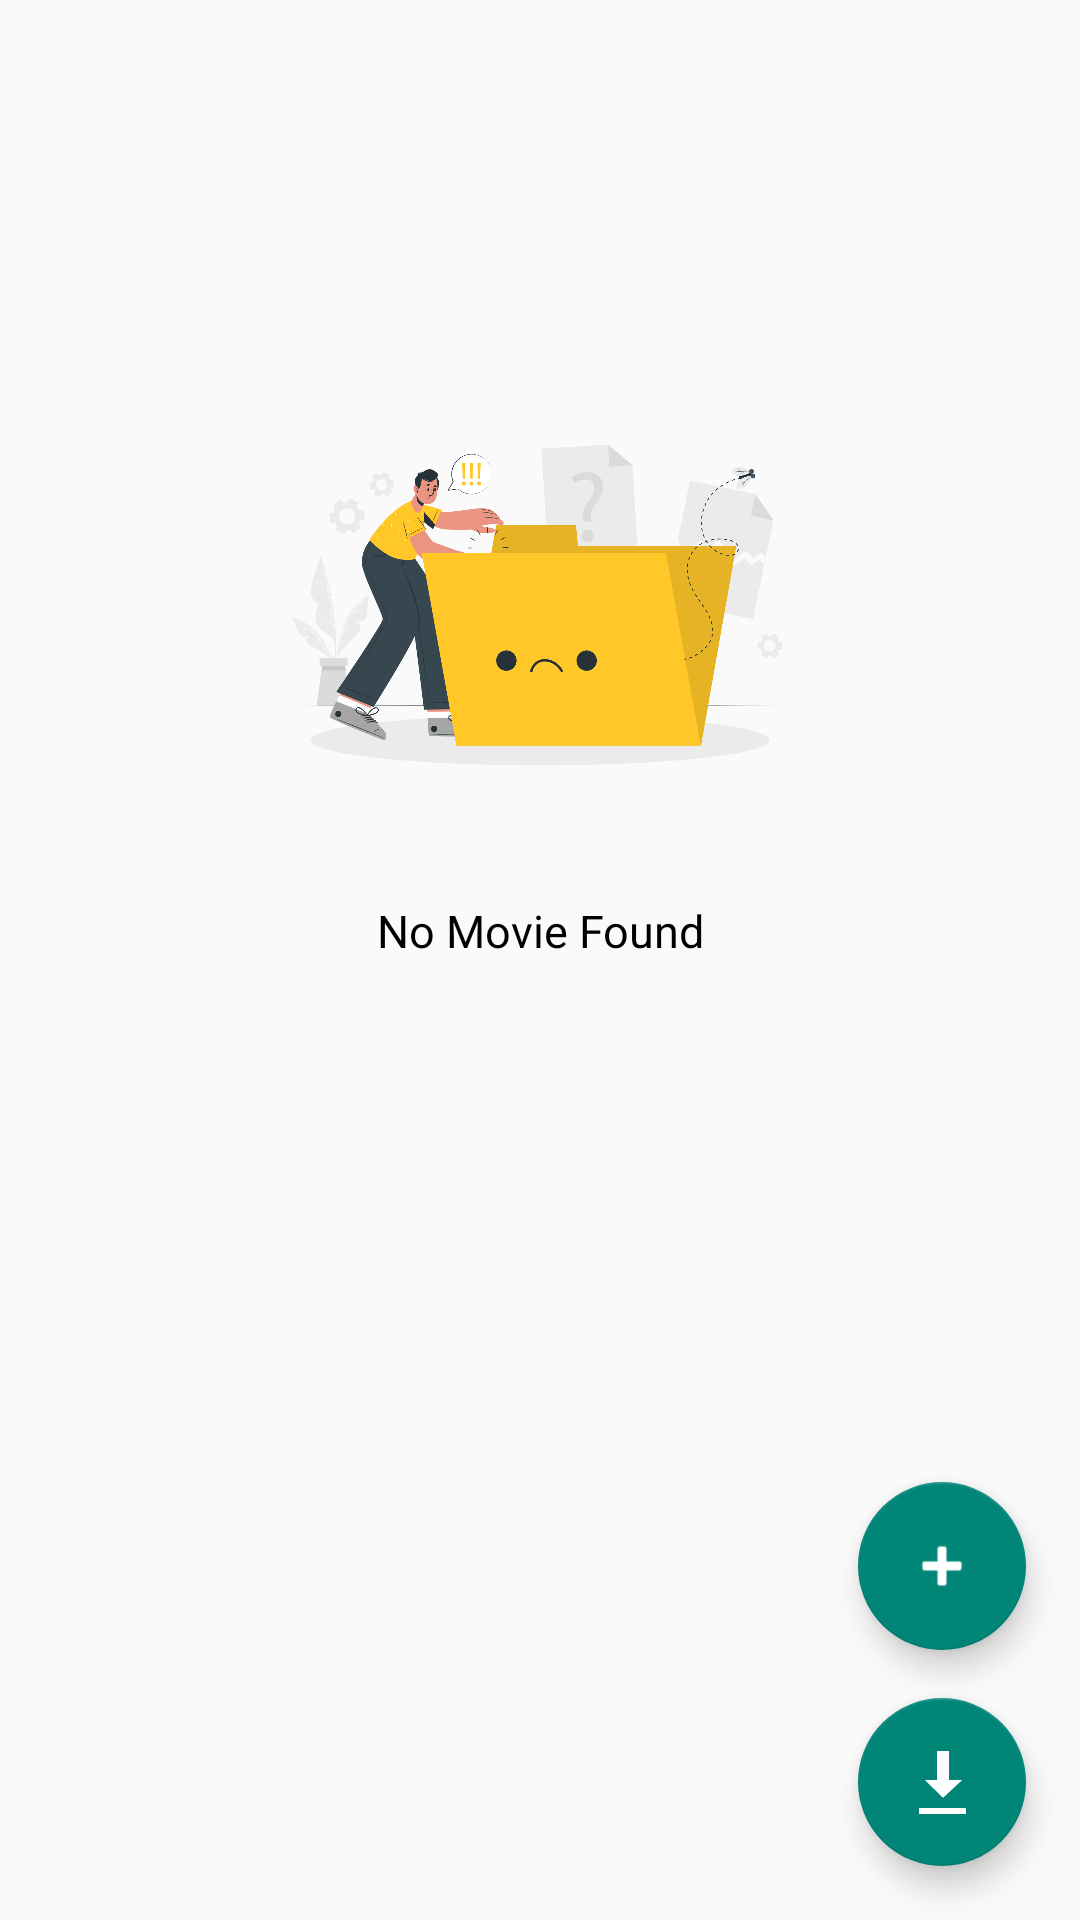

Produce the Android XML layout that renders to this screen, including the resource entries it uses.
<!-- AndroidManifest.xml: activity theme Theme.AppCompat.Light -->
<!-- res/layout/activity_home.xml -->
<?xml version="1.0" encoding="utf-8"?>
<RelativeLayout
    xmlns:android="http://schemas.android.com/apk/res/android"
    xmlns:app="http://schemas.android.com/apk/res-auto"
    xmlns:tools="http://schemas.android.com/tools"
    android:layout_width="match_parent"
    android:layout_height="match_parent"
    android:orientation="vertical"
    tools:context=".Activity.HomeActivity">
    <LinearLayout
        android:id="@+id/llNoImageFound"
        android:layout_width="match_parent"
        android:visibility="visible"
        android:layout_height="match_parent"
        android:orientation="vertical">
        <ImageView
            android:layout_height="200dp"
            android:layout_gravity="center"
            android:src="@drawable/no_image_found"
            android:layout_marginTop="100dp"
            android:layout_width="200dp"/>
        <TextView
            android:id="@+id/idTVCourseName"
            android:layout_width="match_parent"
            android:layout_height="wrap_content"
            android:paddingTop="0dp"
            android:gravity="center"
            android:text="No Movie Found"
            android:maxLines="1"
            android:textColor="@color/black"
            android:textSize="15sp" />


    </LinearLayout>
    <LinearLayout
        android:id="@+id/llMovieContainer"
        android:layout_width="match_parent"
        android:visibility="gone"
        android:layout_height="match_parent"
        android:orientation="vertical">
    
    <androidx.recyclerview.widget.RecyclerView
        android:id="@+id/idRVCourses"
        android:layout_width="match_parent"
        android:layout_height="match_parent" />
    </LinearLayout>
    
    <com.google.android.material.floatingactionbutton.FloatingActionButton
        android:id="@+id/idDownload"
        android:layout_width="wrap_content"
        android:layout_height="wrap_content"
        android:layout_alignParentEnd="true"
        android:layout_alignParentBottom="true"
        android:layout_marginStart="18dp"
        android:layout_marginTop="18dp"
        android:layout_marginEnd="18dp"
        android:layout_marginBottom="18dp"
        android:src="@android:drawable/stat_sys_download"
        app:tint="@color/white" />

    <com.google.android.material.floatingactionbutton.FloatingActionButton
    android:id="@+id/idFABAdd"
    android:layout_width="wrap_content"
    android:layout_height="wrap_content"
    android:layout_alignParentEnd="true"
    android:layout_alignParentBottom="true"
    android:layout_marginStart="18dp"
    android:layout_marginTop="18dp"
    android:layout_marginEnd="18dp"
    android:layout_marginBottom="90dp"
    android:src="@android:drawable/ic_input_add"
    app:tint="@color/white" />
</RelativeLayout>
<!-- resources referenced by this layout -->
<resources>
  <color name="black">#FF000000</color>
  <color name="white">#FFFFFFFF</color>
  <!-- drawable no_image_found: png bitmap (drawable, 267030 bytes) -->
</resources>
